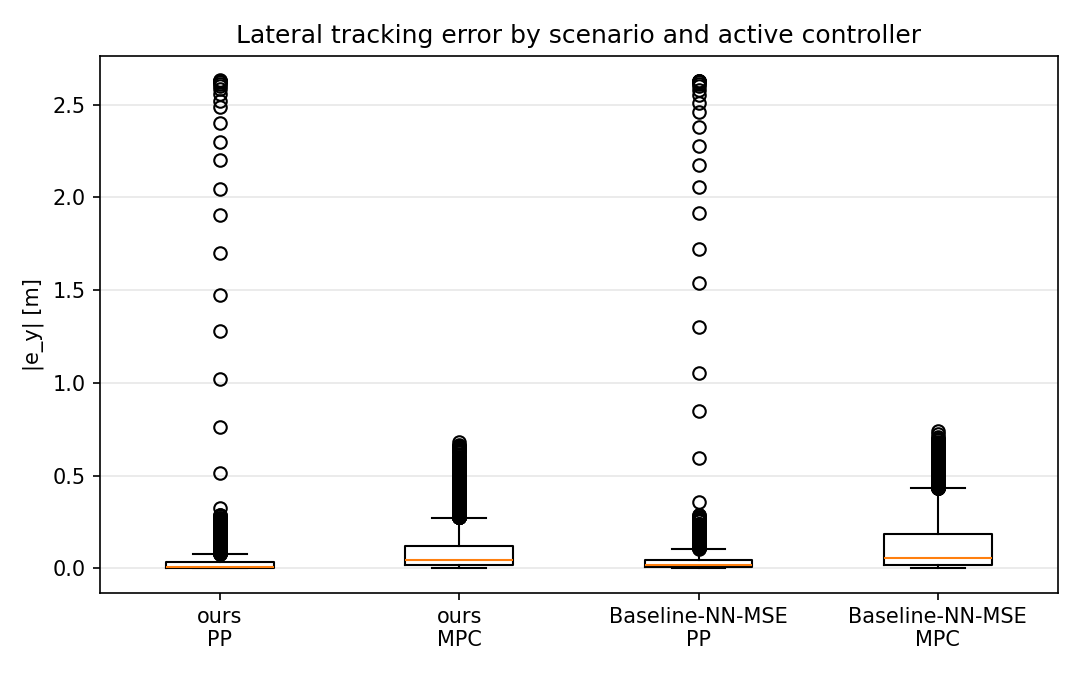

The table this chart was drawn from, first rows:
scenario, controller, abs_e_y_m
ours, RUNNING_PP, 2.629
ours, RUNNING_PP, 2.63
ours, RUNNING_PP, 2.631
ours, RUNNING_PP, 2.631
ours, RUNNING_PP, 2.628
ours, RUNNING_PP, 2.621
ours, RUNNING_PP, 2.612
ours, RUNNING_PP, 2.602
ours, RUNNING_PP, 2.583
ours, RUNNING_PP, 2.557
ours, RUNNING_PP, 2.523
ours, RUNNING_PP, 2.49
ours, RUNNING_PP, 2.401
ours, RUNNING_PP, 2.3
ours, RUNNING_PP, 2.2
ours, RUNNING_PP, 2.048
ours, RUNNING_PP, 1.904
ours, RUNNING_PP, 1.701
ours, RUNNING_PP, 1.473
ours, RUNNING_PP, 1.279
ours, RUNNING_PP, 1.021
ours, RUNNING_PP, 0.7622
ours, RUNNING_PP, 0.5123
ours, RUNNING_PP, 0.3268
ours, RUNNING_PP, 0.1233
ours, RUNNING_PP, 0.04024
ours, RUNNING_PP, 0.1361
ours, RUNNING_PP, 0.212
ours, RUNNING_PP, 0.2367
ours, RUNNING_PP, 0.2305
ours, RUNNING_PP, 0.1898
ours, RUNNING_PP, 0.1546
ours, RUNNING_PP, 0.07739
ours, RUNNING_PP, 0.03114
ours, RUNNING_PP, 0.01171
ours, RUNNING_PP, 0.03199
ours, RUNNING_PP, 0.04117
ours, RUNNING_PP, 0.03676
ours, RUNNING_PP, 0.02502
ours, RUNNING_PP, 0.01406
ours, RUNNING_PP, 0.001632
ours, RUNNING_PP, 0.005988
ours, RUNNING_PP, 0.01109
ours, RUNNING_PP, 0.01393
ours, RUNNING_PP, 0.01375
ours, RUNNING_PP, 0.01147
ours, RUNNING_PP, 0.009165
ours, RUNNING_PP, 0.006417
ours, RUNNING_PP, 0.00393
ours, RUNNING_PP, 0.002488
ours, RUNNING_PP, 0.00142
ours, RUNNING_PP, 0.001099
ours, RUNNING_PP, 0.00119
ours, RUNNING_PP, 0.00198
ours, RUNNING_PP, 0.002915
ours, RUNNING_PP, 0.003606
ours, RUNNING_PP, 0.004527
ours, RUNNING_PP, 0.005133
ours, RUNNING_PP, 0.005385
ours, RUNNING_PP, 0.005408
... 14,592 more rows
